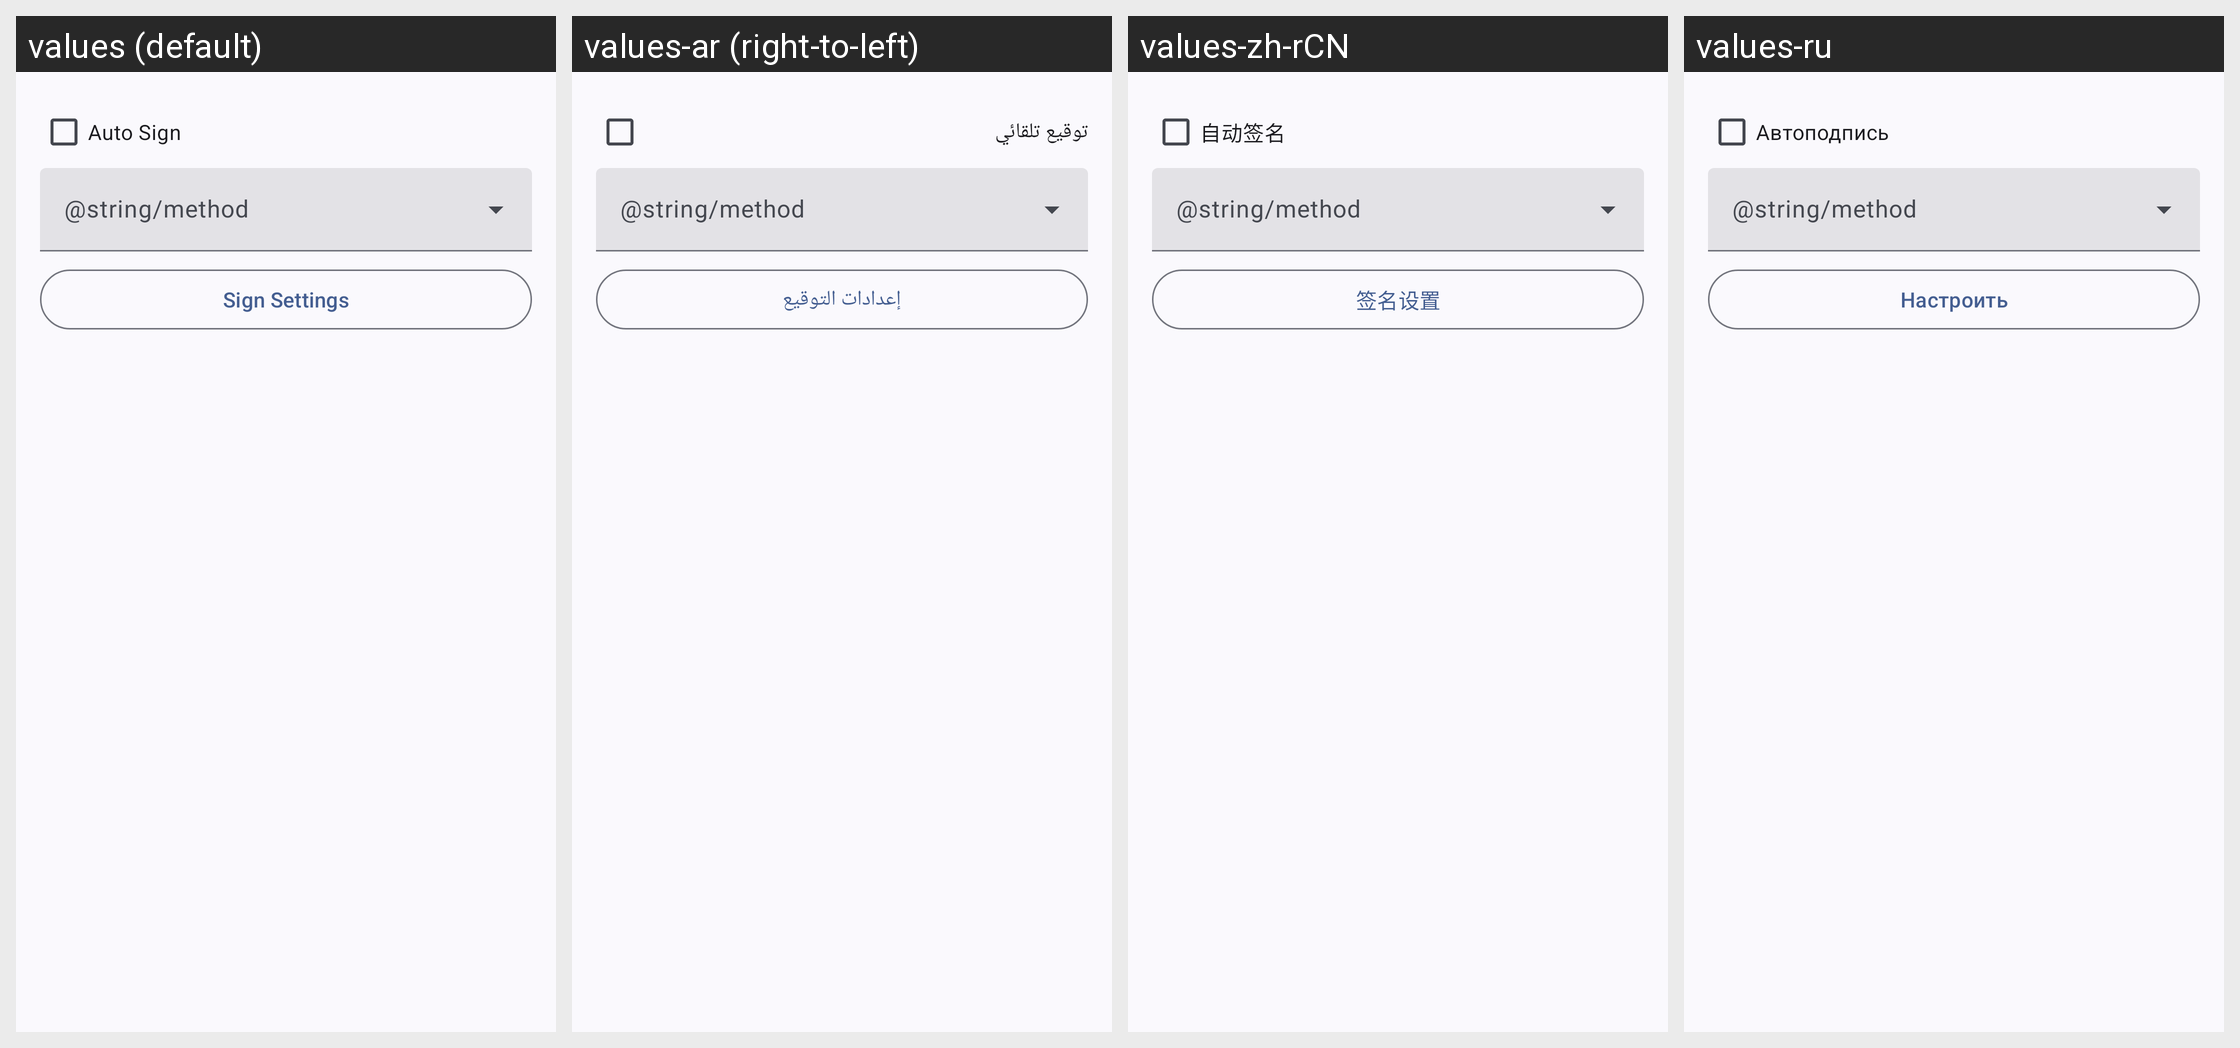

The Android screen above is rendered under several locales of the same app. Produce the string resources it draws, with the default and per-locale values.
Android screen res/layout/dialog_kill_signature.xml rendered under 4 locales, left to right: values (default), values-ar (right-to-left), values-zh-rCN, values-ru. Device: Nexus 5 (rendered at 1080×1920; each locale shown at half size, 540×960, under a caption strip naming it); theme Theme.MyApp.System.
Other locales in the repository, not shown: values-de, values-es, values-fa, values-fr, values-hi, values-in, values-it, values-ja, values-ko, values-pt, values-th, values-tr, values-vi.
Strings drawn on this screen, with the default value and each locale's value (text and hints the layout hard-codes, and strings that could not be matched under every locale, appear in the picture but are not listed):

auto_sign
  values: Auto Sign
  values-ar: توقيع تلقائي
  values-zh-rCN: 自动签名
  values-ru: Автоподпись

sign_set
  values: Sign Settings
  values-ar: إعدادات التوقيع
  values-zh-rCN: 签名设置
  values-ru: Настроить
